The GitHub repository zelphyx/Maternin-AI-Service contains a labelled image folder "anemia_real" with 2 categories: anemia, normal. Examples follow, each with its label.

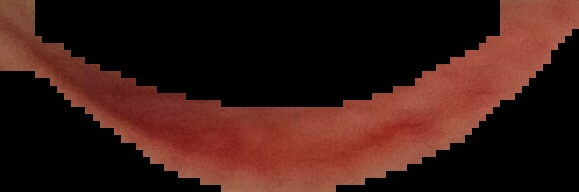
Label: normal

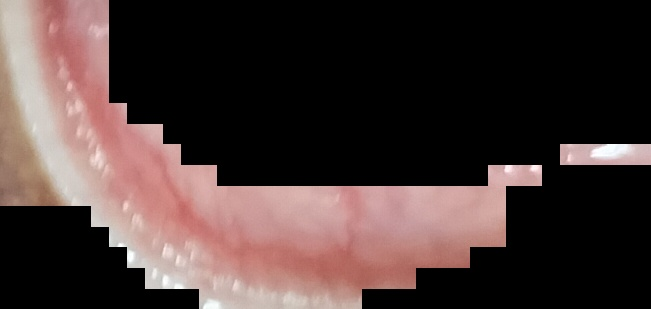
Label: anemia

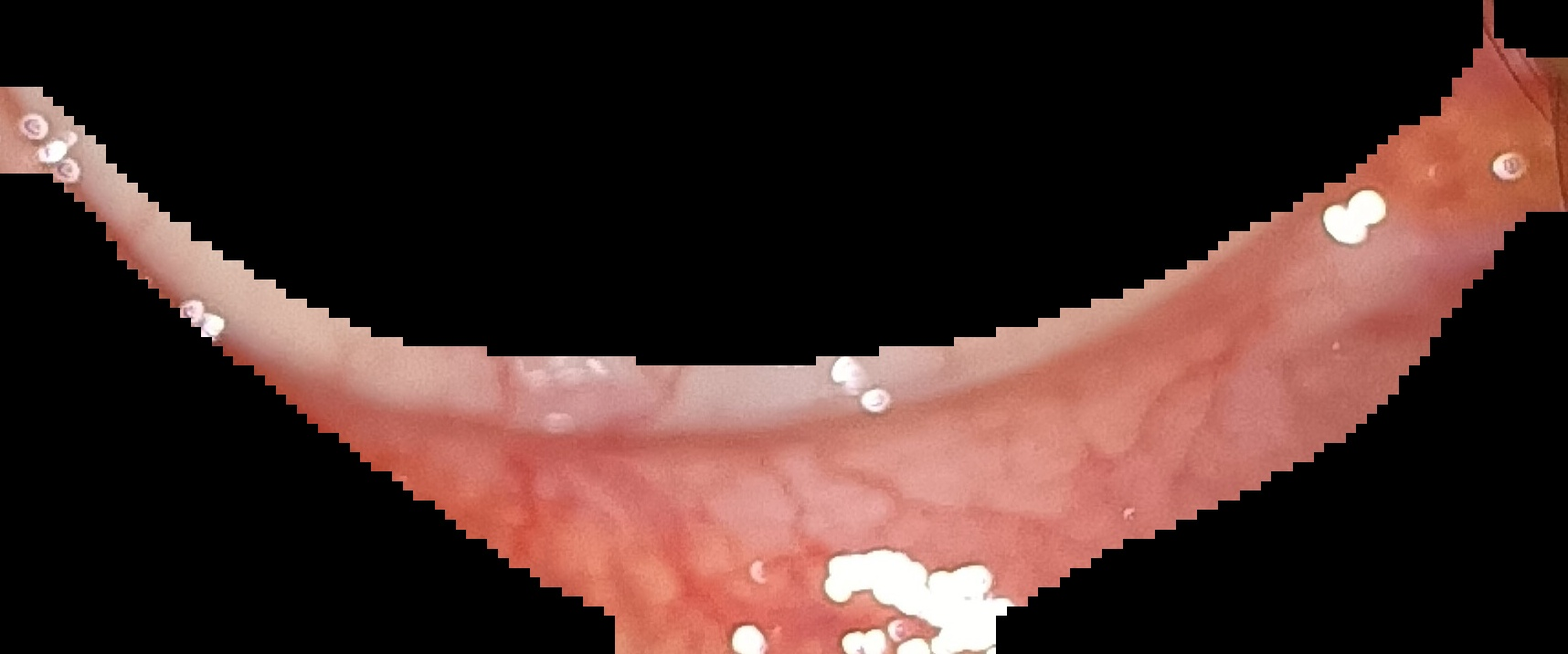
Label: anemia

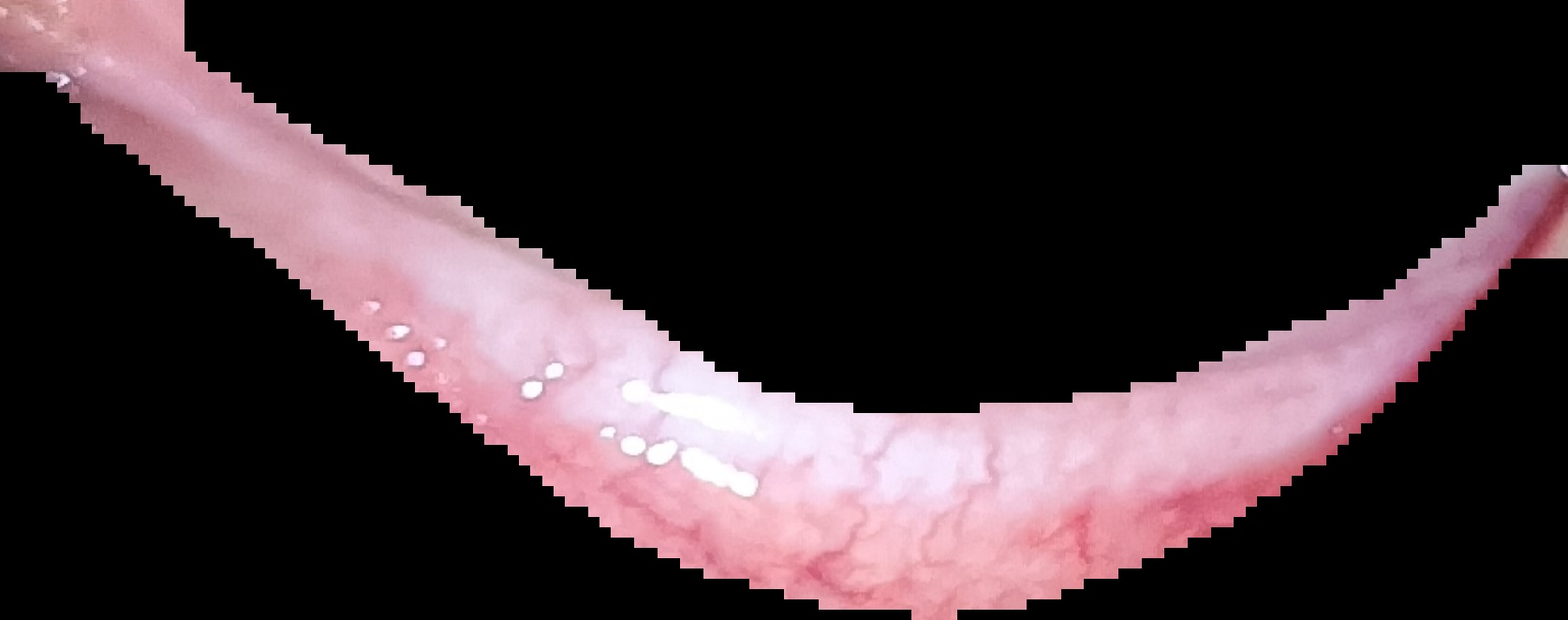
Label: normal

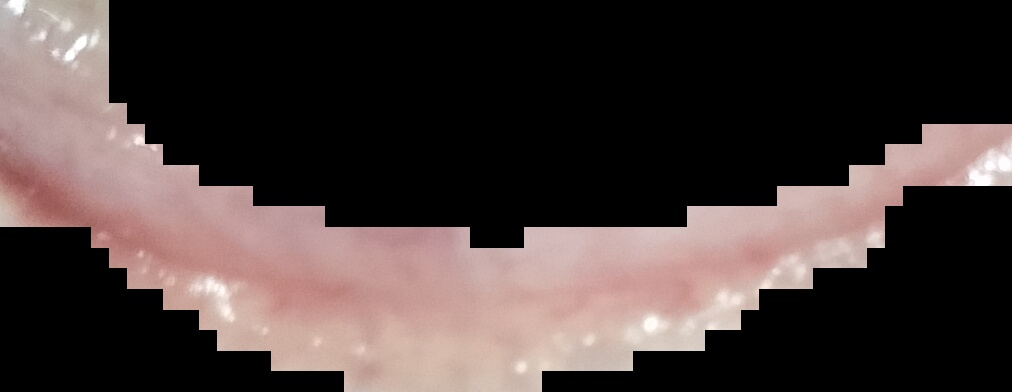
Label: normal

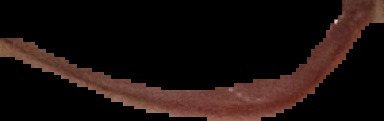
Label: normal
